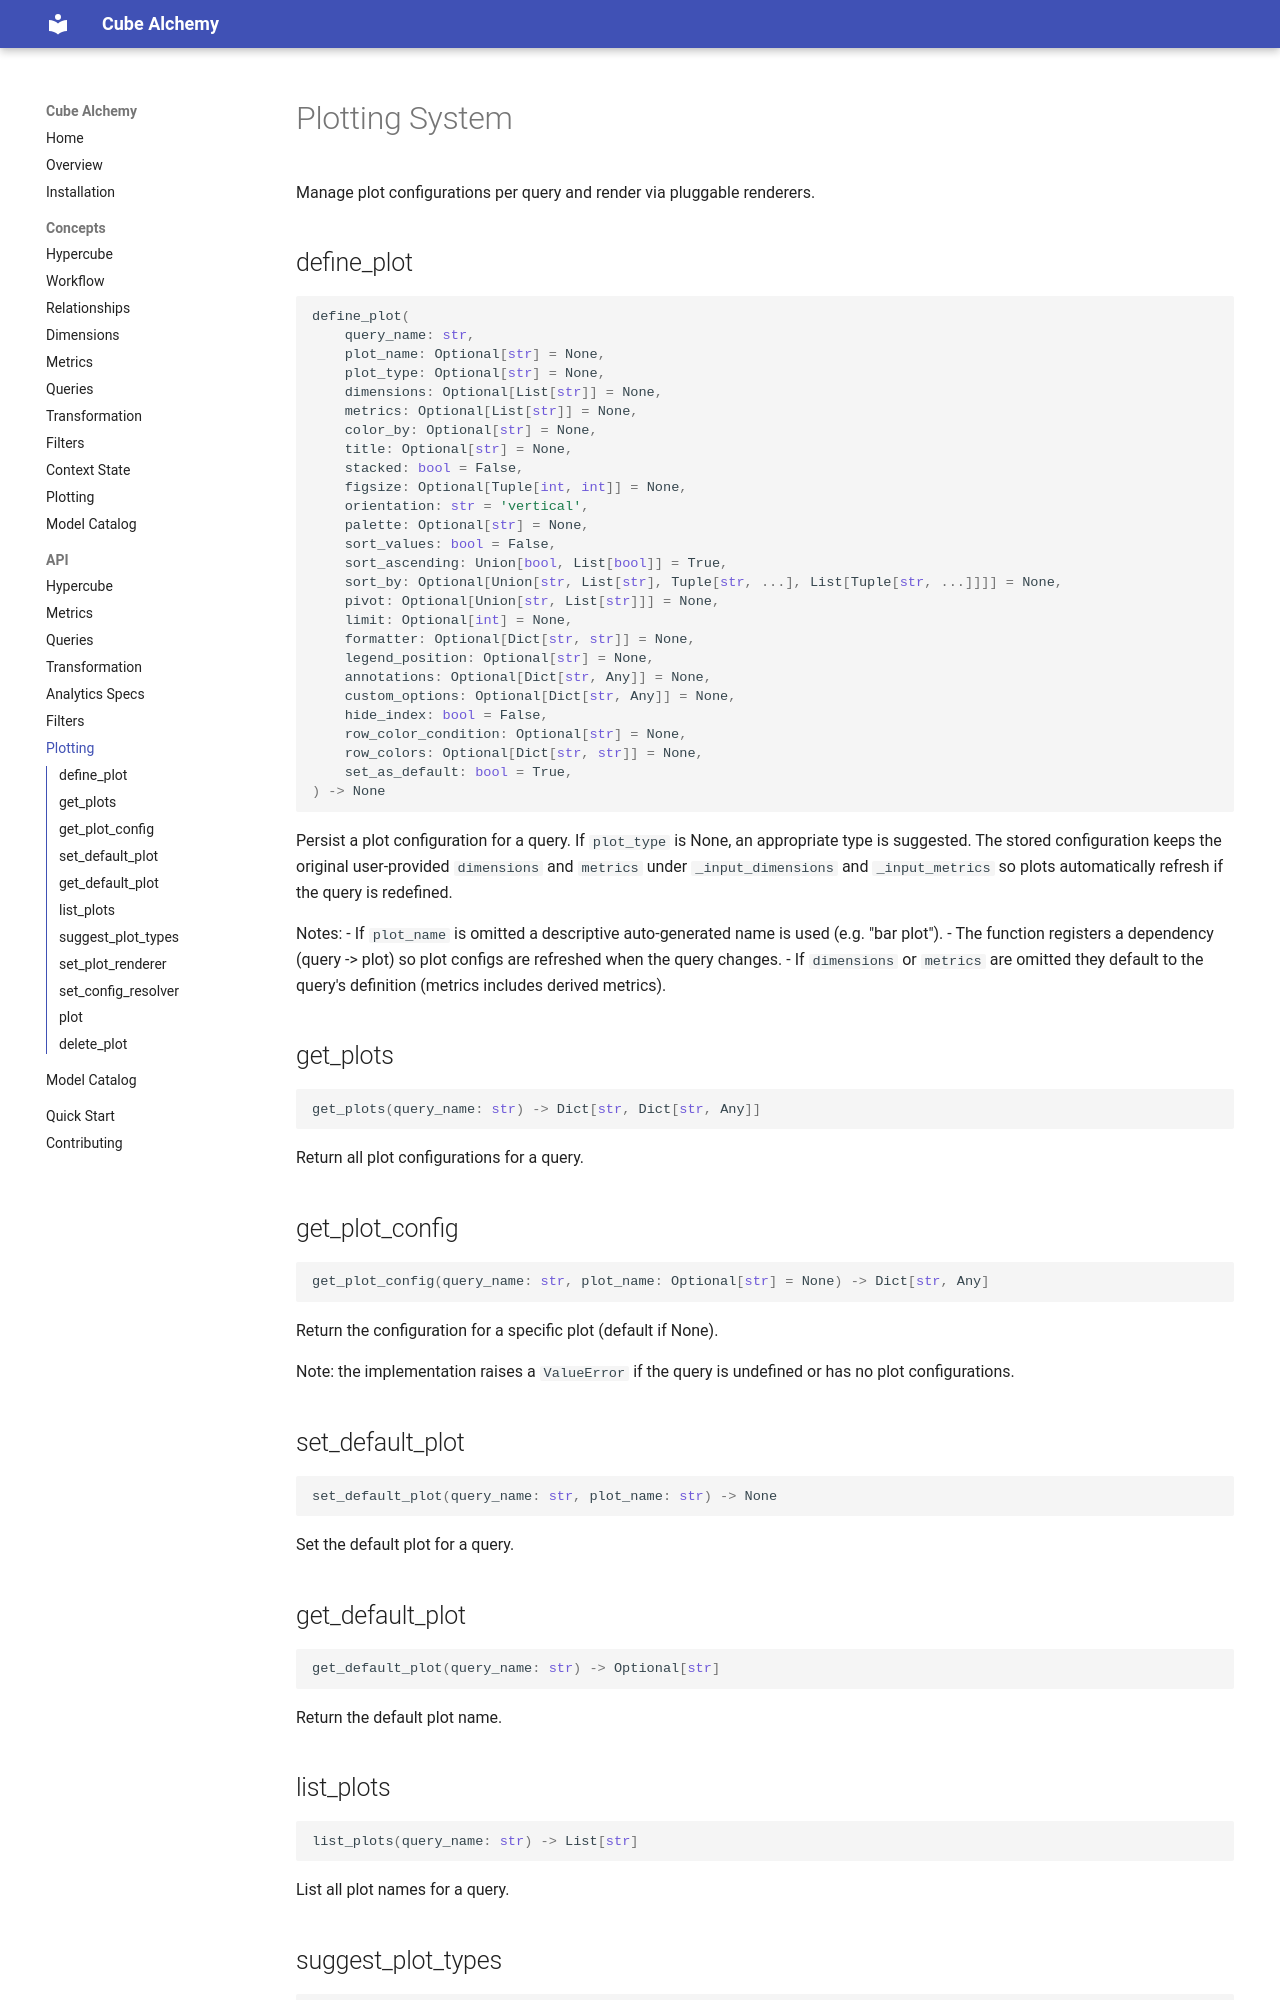

repository: cube-alchemy/cube-alchemy · page: api/plotting_system/index.html · generator: mkdocs

# Plotting System

Manage plot configurations per query and render via pluggable renderers.

## define_plot

```python
define_plot(
    query_name: str,
    plot_name: Optional[str] = None,
    plot_type: Optional[str] = None,
    dimensions: Optional[List[str]] = None,
    metrics: Optional[List[str]] = None,
    color_by: Optional[str] = None,
    title: Optional[str] = None,
    stacked: bool = False,
    figsize: Optional[Tuple[int, int]] = None,
    orientation: str = 'vertical',
    palette: Optional[str] = None,
    sort_values: bool = False,
    sort_ascending: Union[bool, List[bool]] = True,
    sort_by: Optional[Union[str, List[str], Tuple[str, ...], List[Tuple[str, ...]]]] = None,
    pivot: Optional[Union[str, List[str]]] = None,
    limit: Optional[int] = None,
    formatter: Optional[Dict[str, str]] = None,
    legend_position: Optional[str] = None,
    annotations: Optional[Dict[str, Any]] = None,
    custom_options: Optional[Dict[str, Any]] = None,
    hide_index: bool = False,
    row_color_condition: Optional[str] = None,
    row_colors: Optional[Dict[str, str]] = None,
    set_as_default: bool = True,
) -> None
```

Persist a plot configuration for a query. If `plot_type` is None, an appropriate type is suggested. The stored configuration keeps the original user-provided `dimensions` and `metrics` under `_input_dimensions` and `_input_metrics` so plots automatically refresh if the query is redefined.

Notes:
- If `plot_name` is omitted a descriptive auto-generated name is used (e.g. "bar plot").
- The function registers a dependency (query -> plot) so plot configs are refreshed when the query changes.
- If `dimensions` or `metrics` are omitted they default to the query's definition (metrics includes derived metrics).

## get_plots

```python
get_plots(query_name: str) -> Dict[str, Dict[str, Any]]
```

Return all plot configurations for a query.

## get_plot_config

```python
get_plot_config(query_name: str, plot_name: Optional[str] = None) -> Dict[str, Any]
```

Return the configuration for a specific plot (default if None).

Note: the implementation raises a `ValueError` if the query is undefined or has no plot configurations.

## set_default_plot

```python
set_default_plot(query_name: str, plot_name: str) -> None
```

Set the default plot for a query.

## get_default_plot

```python
get_default_plot(query_name: str) -> Optional[str]
```

Return the default plot name.
